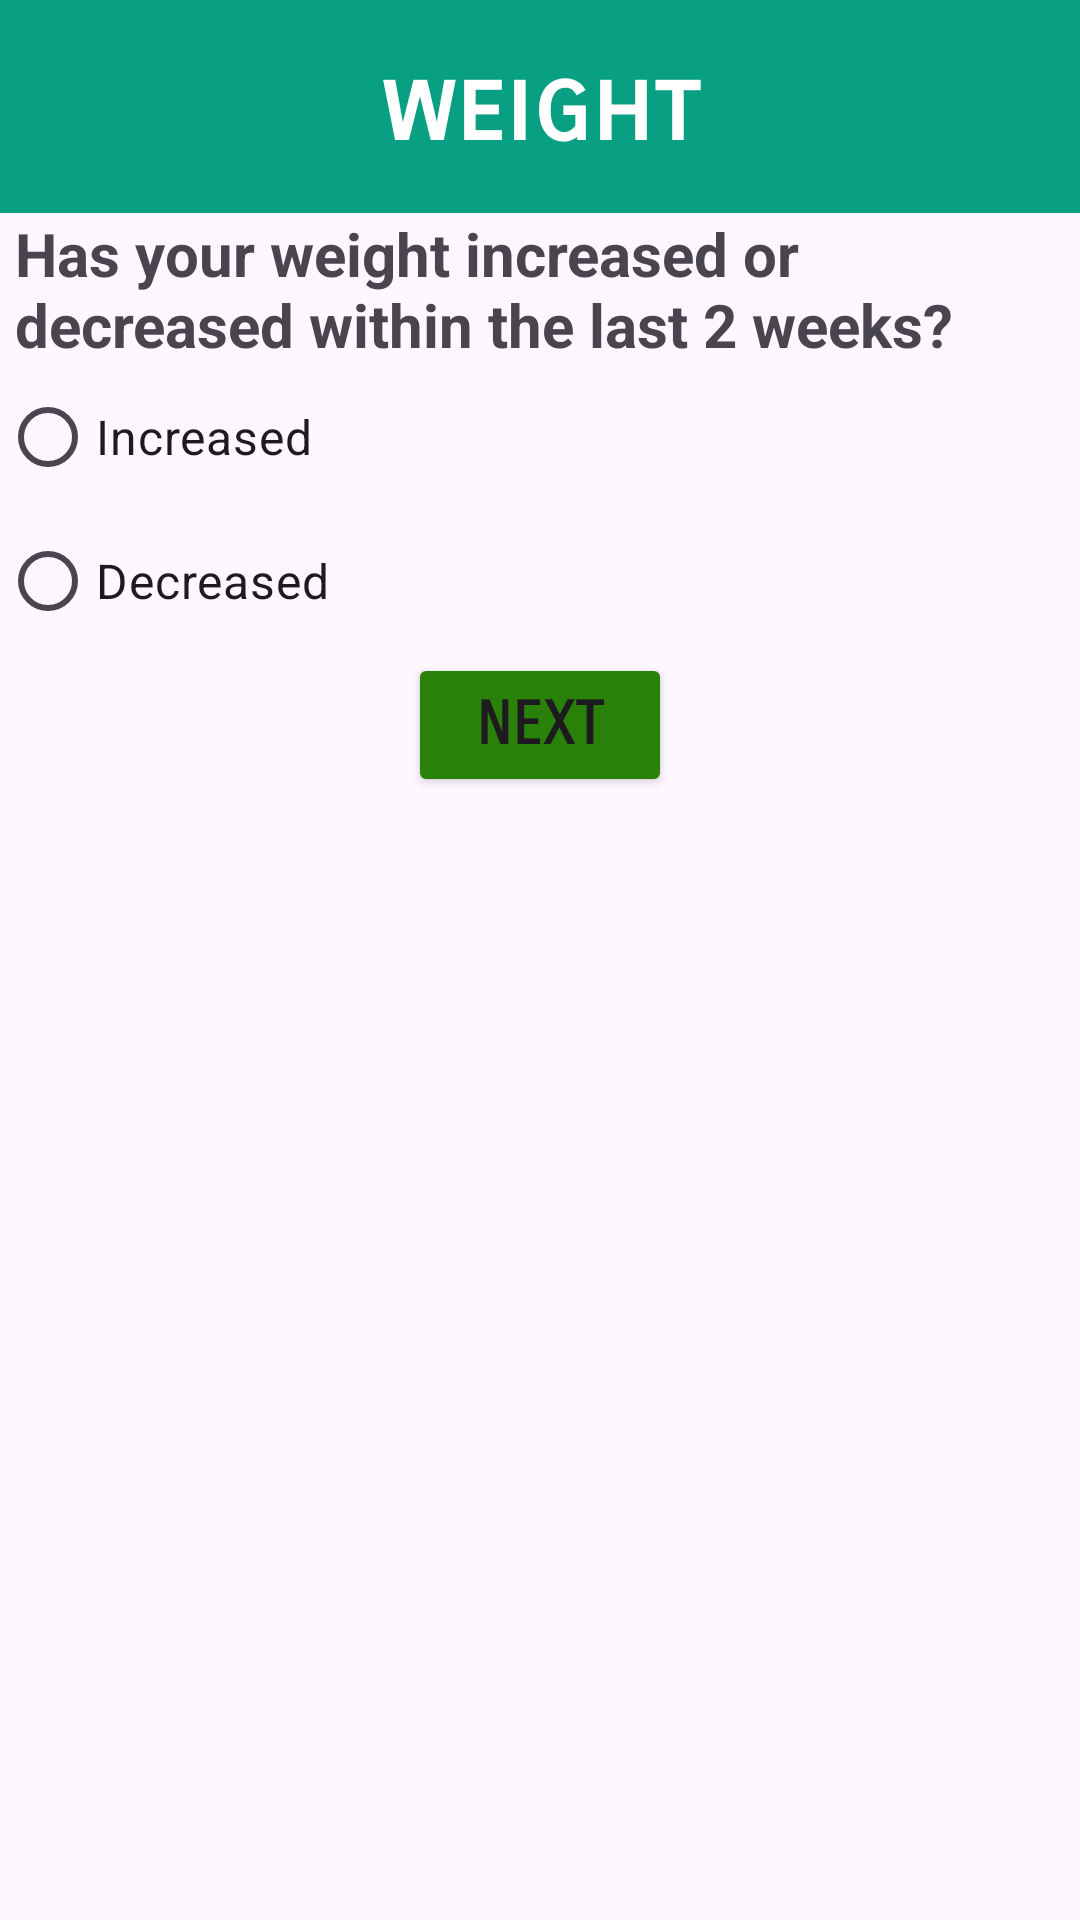

Write the Android layout XML for this screen, with the resource values it uses.
<!-- AndroidManifest.xml: application theme Theme.Lecture8_exercise -->
<!-- res/layout/activity_weight_change.xml -->
<?xml version="1.0" encoding="utf-8"?>
<LinearLayout xmlns:android="http://schemas.android.com/apk/res/android"
    xmlns:app="http://schemas.android.com/apk/res-auto"
    xmlns:tools="http://schemas.android.com/tools"
    android:layout_width="match_parent"
    android:layout_height="match_parent"
    android:orientation="vertical"
    tools:context=".WeightChangeActivity">

    <TextView
        android:id="@+id/wtTitle"
        android:layout_width="match_parent"
        android:layout_height="wrap_content"
        android:background="#089F82"
        android:textColor="@color/white"
        android:fontFamily="sans-serif-smallcaps"
        android:paddingVertical="15dp"
        android:text="@string/weight"
        android:textAlignment="center"
        android:textAllCaps="false"
        android:textSize="34sp"
        android:textStyle="bold" />

    <TextView
        android:id="@+id/wtPrompt"
        android:layout_width="match_parent"
        android:layout_height="wrap_content"
        android:paddingHorizontal="5dp"
        android:text="Has your weight increased or decreased within the last 2 weeks?"
        android:textSize="20sp"
        android:textStyle="bold"  />

    <RadioGroup
        android:layout_width="match_parent"
        android:layout_height="wrap_content"
        android:layout_gravity="center|center_horizontal">

        <RadioButton
            android:id="@+id/wtInc"
            android:layout_width="match_parent"
            android:layout_height="wrap_content"
            android:checked="false"
            android:text="@string/increased"
            android:textSize="16sp" />

        <RadioButton
            android:id="@+id/wtDec"
            android:layout_width="match_parent"
            android:layout_height="wrap_content"
            android:checked="false"
            android:text="@string/decreased"
            android:textSize="16sp" />
    </RadioGroup>

    <Button
        android:id="@+id/submitWeight"
        android:layout_width="wrap_content"
        android:layout_height="wrap_content"
        android:layout_gravity="bottom|center_horizontal"
        android:backgroundTint="#2A810A"
        android:fontFamily="sans-serif-smallcaps"
        android:text="@string/next_page_button"
        android:textAlignment="center"
        android:textSize="20sp"
        android:textStyle="bold" />
</LinearLayout>
<!-- resources referenced by this layout -->
<resources>
  <string name="decreased">Decreased</string>
  <string name="increased">Increased</string>
  <string name="next_page_button">next</string>
  <string name="weight">weight</string>
  <style name="Theme.Lecture8_exercise" parent="Base.Theme.Lecture8_exercise" />
  <style name="Base.Theme.Lecture8_exercise" parent="Theme.Material3.DayNight.NoActionBar">
          
          
      </style>
  <!-- not gathered from this repository: default colours our renderer supplied (Android Studio template values) -->
  <color name="white">#FFFFFFFF</color>
</resources>
